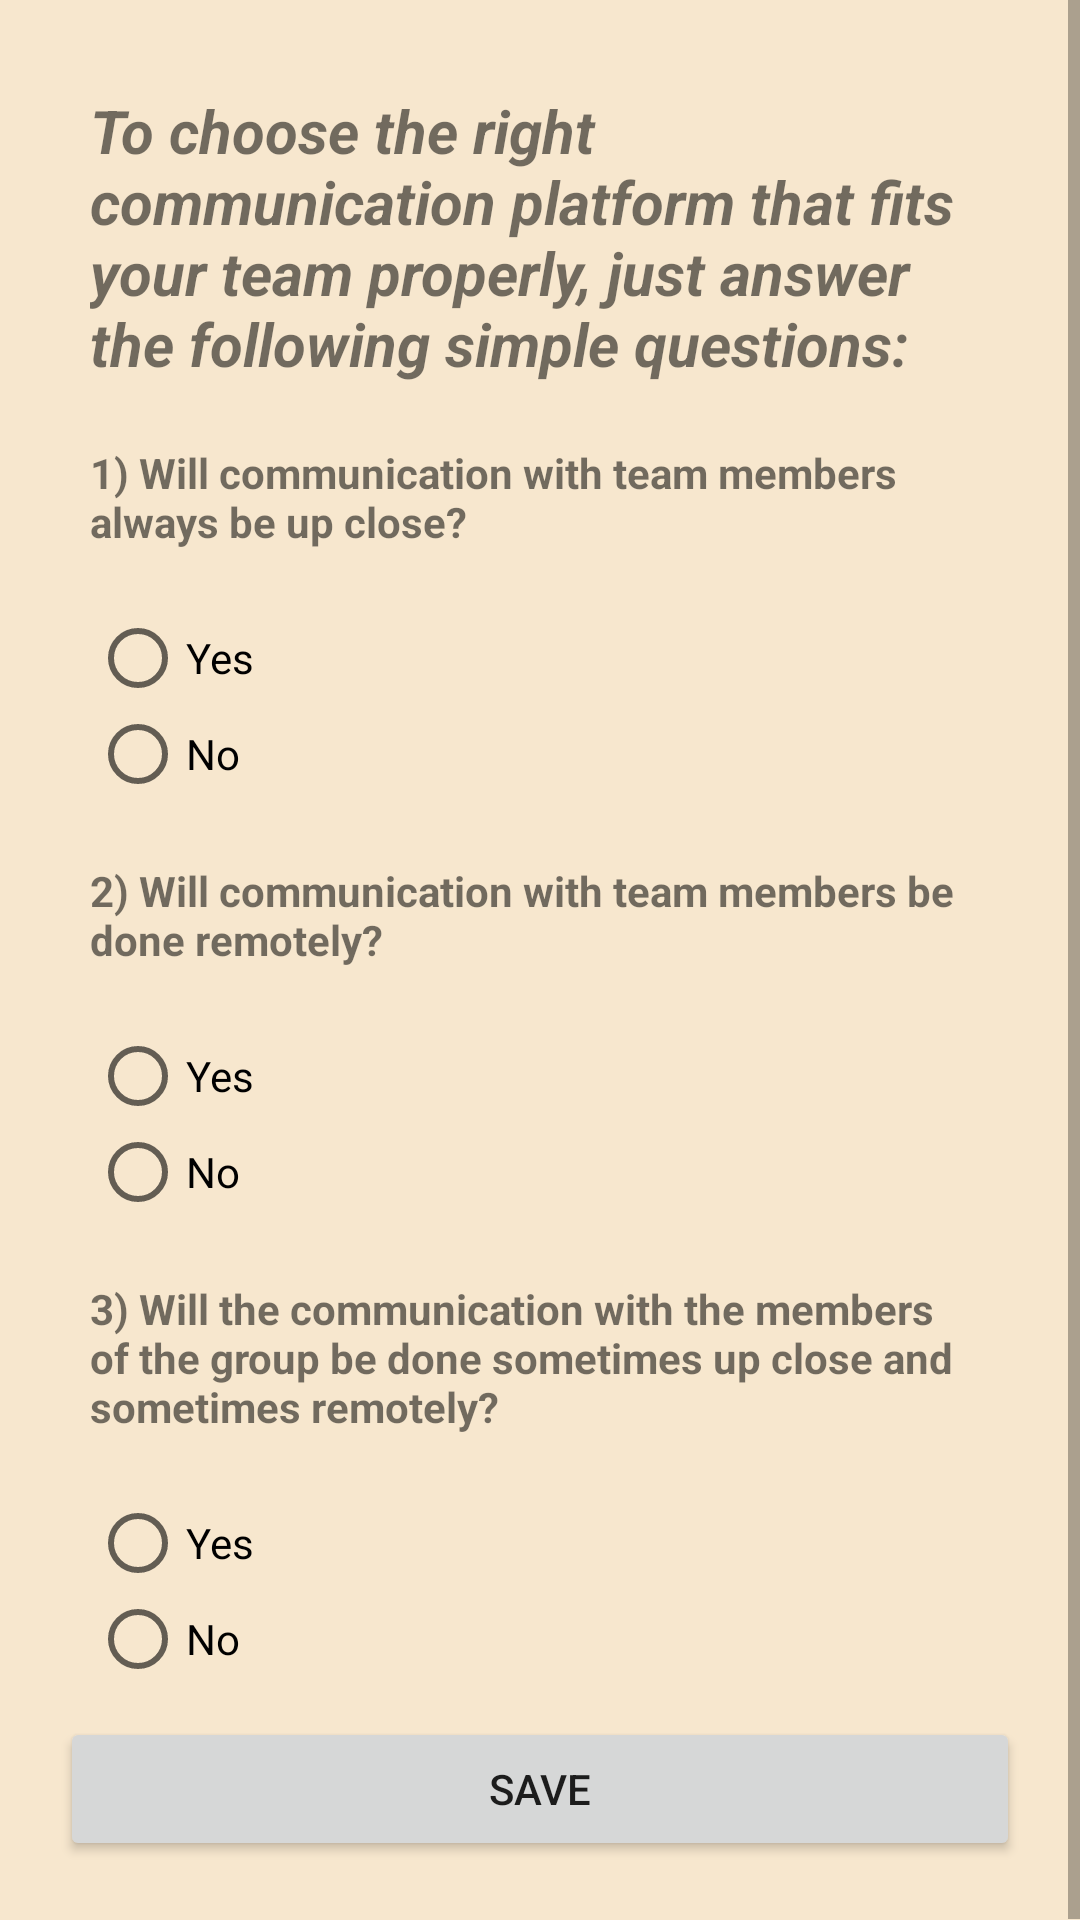

Android layout source for this screen:
<!-- AndroidManifest.xml: application theme AppTheme -->
<!-- res/layout/activity_comm_platform.xml -->
<?xml version="1.0" encoding="utf-8"?>
<ScrollView xmlns:android="http://schemas.android.com/apk/res/android"
    xmlns:app="http://schemas.android.com/apk/res-auto"
    xmlns:tools="http://schemas.android.com/tools"
    android:layout_width="match_parent"
    android:layout_height="match_parent"
    tools:context=".TeamManagementToolActivity">

    <LinearLayout
        android:layout_width="match_parent"
        android:layout_height="match_parent"
        android:orientation="vertical"
        android:padding="20dp"
        app:layout_constraintTop_toTopOf="parent">

        <TextView
            android:id="@+id/Intro"
            android:layout_width="match_parent"
            android:layout_height="wrap_content"
            android:padding="10dp"
            android:text="To choose the right communication platform that fits your team properly, just answer the following simple questions:"
            android:textSize="20sp"
            android:textStyle="bold|italic" />

        <TextView
            android:id="@+id/Q1"
            android:layout_width="match_parent"
            android:layout_height="wrap_content"
            android:padding="10dp"
            android:text="1) Will communication with team members always be up close?"
            android:textStyle="bold" />

        <RadioGroup
            android:layout_width="match_parent"
            android:layout_height="match_parent"
            android:padding="10dp">

            <RadioButton
                android:id="@+id/Yes"
                android:layout_width="match_parent"
                android:layout_height="wrap_content"
                android:text="@string/Yes" />

            <RadioButton
                android:id="@+id/No"
                android:layout_width="match_parent"
                android:layout_height="wrap_content"
                android:text="@string/No" />
        </RadioGroup>


        <TextView
            android:id="@+id/Q2"
            android:layout_width="match_parent"
            android:layout_height="wrap_content"
            android:padding="10dp"
            android:text="2) Will communication with team members be done remotely?"
            android:textStyle="bold" />


        <RadioGroup
            android:layout_width="match_parent"
            android:layout_height="match_parent"
            android:padding="10dp">

            <RadioButton
                android:id="@+id/Yes"
                android:layout_width="match_parent"
                android:layout_height="wrap_content"
                android:text="@string/Yes" />

            <RadioButton
                android:id="@+id/No"
                android:layout_width="match_parent"
                android:layout_height="wrap_content"
                android:text="@string/No" />
        </RadioGroup>


        <TextView
            android:id="@+id/Q3"
            android:layout_width="match_parent"
            android:layout_height="wrap_content"
            android:padding="10dp"
            android:text="3) Will the communication with the members of the group be done sometimes up close and sometimes remotely?"
            android:textStyle="bold" />


        <RadioGroup
            android:layout_width="match_parent"
            android:layout_height="match_parent"
            android:padding="10dp">

            <RadioButton
                android:id="@+id/Yes"
                android:layout_width="match_parent"
                android:layout_height="wrap_content"
                android:text="@string/Yes" />

            <RadioButton
                android:id="@+id/No"
                android:layout_width="match_parent"
                android:layout_height="wrap_content"
                android:text="@string/No" />
        </RadioGroup>


        <Button
            android:id="@+id/Save"
            android:layout_width="match_parent"
            android:layout_height="wrap_content"
            android:text="Save" />

    </LinearLayout>

</ScrollView>
<!-- resources referenced by this layout -->
<resources>
  <string name="No">No</string>
  <string name="Yes">Yes</string>
  <style name="AppTheme" parent="Theme.AppCompat.Light.DarkActionBar">
          
          <item name="colorPrimary">@color/colorPrimary</item>
          <item name="colorPrimaryDark">@color/colorPrimaryDark</item>
          <item name="colorAccent">@color/colorAccent</item>
          <item name="android:colorBackground">#f7e7ce</item>
      </style>
  <color name="colorPrimary">#6200EE</color>
  <color name="colorPrimaryDark">#3700B3</color>
  <color name="colorAccent">#9988B6</color>
</resources>
